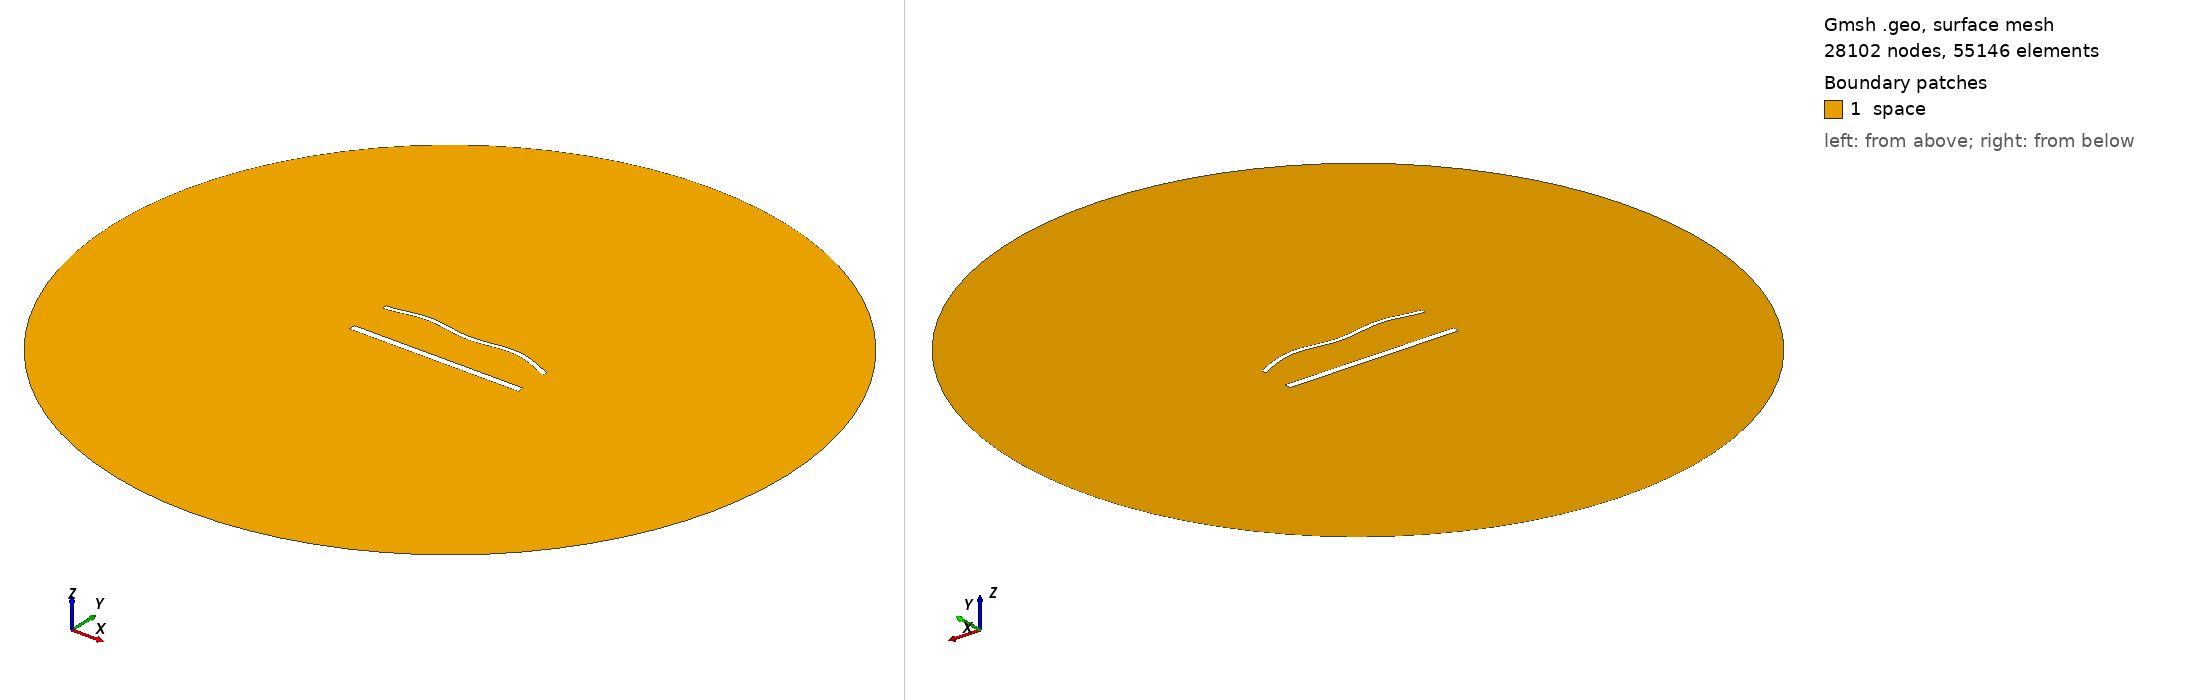

Gmsh geometry script, surface-meshed: 28102 nodes, 55146 surface elements. Boundary patches (legend numbers): 1 space. Left view from above one corner, right view from below the opposite corner. Legend entries are the model's physical surfaces. The drawing asked Gmsh for element sizes between 1% and 20% of the model's largest extent; the script's own settings can give other sizes.

=== 1833.geo (drawn) ===
//---------------------------------------
// Geometry kernel
//---------------------------------------

SetFactory("OpenCASCADE");



//---------------------------------------
// Parameters of the geometry
//---------------------------------------

// Overetch of the upper plate
overetch = 0.5;

// Distance between the plates
distance = 25.0;

// Discretization over the x axis (for the deformation)
nx = 50; 

// Length of the plate
L = 100 - overetch; 

// Number of modes
n = 4; 

// 1st mode coefficient
coeff(1) = 0.0;
beta(1) = 0.596864 * 3.1415926535 / L;

// 2nd mode coefficient
coeff(2) = 1.5;
beta(2) = 1.49418 * 3.1415926535 / L;

// 3rd mode coefficient
coeff(3) = 0.0;
beta(3) = 2.50025 * 3.1415926535 / L;

// 4th mode coefficient
coeff(4) = 1.5;
beta(4) = 3.49999 * 3.1415926535 / L;



//---------------------------------------
// Upper plate (deformed rectangle)
//---------------------------------------

// Coordiantes of the upper plate
xmin = -50;
xmax = 50 - overetch;

// Height of the upper plate
yheight = 4 - 2 * overetch;

// Indexes of the points
UpperID[] = {};
LowerID[] = {};
LeftID[] = {};
RightID[] = {};

// Point index
p = 1;

// Horizontal edges
For i In {1:nx}
    x = xmin + (i-1)*(xmax - xmin)/(nx-1);

    y_bottom = distance / 2 + overetch;
    For j In {1:n}
        C = (Cosh(beta(j)*L) + Cos(beta(j)*L)) / (Sinh(beta(j)*L) + Sin(beta(j)*L));
        y_bottom  = y_bottom + coeff(j) * (Cosh(beta(j)*(x+50)) - Cos(beta(j)*(x+50)) - C * (Sinh(beta(j)*(x+50)) - Sin(beta(j)*(x+50))));
    EndFor

    y_top = y_bottom + yheight;

    Point(p) = {x, y_top, 0, 1.0};
    UpperID[i] = p;
    p = p + 1;

    Point(p) = {x, y_bottom, 0, 1.0};
    LowerID[i] = p;
    p = p + 1;
EndFor

// Create point lists
UpperPts[] = {}; LowerPts[] = {};
For i In {1:nx}
  UpperPts[] += {UpperID[i]};
  LowerPts[] += {LowerID[i]};
EndFor

// Build splines
Spline(1) = {UpperPts[]};
Spline(2) = {LowerPts[]};
Line(3) = {LowerPts[nx-1], UpperPts[nx-1]};
Line(4) = {LowerPts[0], UpperPts[0]};

// Build the plane surface
Curve Loop(1) = {2, 3, -1, -4};
Plane Surface(1) = {1};



//---------------------------------------
// Lower plate (rectangle)
//---------------------------------------

// Vertices
Point(1001) = {-50, -distance/2, 0, 1.0};
Point(1002) = { 50, -distance/2, 0, 1.0};
Point(1003) = { 50,  -distance/2 + 4, 0, 1.0};
Point(1004) = {-50,  -distance/2 + 4, 0, 1.0};

// Edges
Line(5) = {1001, 1002};
Line(6) = {1002, 1003};
Line(7) = {1003, 1004};
Line(8) = {1004, 1001};

// Plane surface
Line Loop(2) = {5, 6, 7, 8};
Plane Surface(2) = {2}; 



//---------------------------------------
// Outer (fictious) boundary
//---------------------------------------

// Points
Point(1005) = {0, 0, 0};       // Center
Point(1006) = {200, 0, 0};     // Start point
Point(1007) = {0, 200, 0};     // 90 degrees
Point(1008) = {-200, 0, 0};    // 180 degrees
Point(1009) = {0, -200, 0};    // 270 degrees

// Circle arcs (each needs start, center, end)
Circle(9) = {1006, 1005, 1007};
Circle(10) = {1007, 1005, 1008};
Circle(11) = {1008, 1005, 1009};
Circle(12) = {1009, 1005, 1006};

// Plane surface for the entire domain
Curve Loop(3) = {9, 10, 11, 12};
Surface(3) = {3};

// Subtract the plates from the whole domain to obtain the actual domain where we want to solve the equations
BooleanDifference{ Surface{3}; Delete; }{ Surface{1}; Surface{2}; Delete; }




//---------------------------------------
// Transfinite Lines/Curves
//---------------------------------------

// Set the number of points on the boundaries
r = 6;
d = 0.15;

// Plates
Transfinite Curve {1} = 50*r/4 Using Progression 1;
Transfinite Line {2} = 50*r Using Progression 1;
Transfinite Curve {3, 4} = 2*r Using Progression 1+d;
Transfinite Line {5} = 50*r/4 Using Progression 1;
Transfinite Line {7} = 50*r Using Progression 1;
Transfinite Line {6} = 2*r Using Progression 1-d;
Transfinite Line {8} = 2*r Using Progression 1+d;

// Outer boundary
Transfinite Line {9, 10, 11, 12} = 20 Using Progression 1;



//---------------------------------------
// Physical groups
//---------------------------------------                

// Physical curves (boundaries)
Physical Line("force_segment", 10) = {2};
Physical Line("upper_plate", 11) = {1, 3, 4};
Physical Line("lower_plate", 12) = {5, 6, 7, 8};
Physical Line("boundary", 20) = {9, 10, 11, 12};

// Physical Surfaces
Physical Surface("space", 30) = {3};



//---------------------------------------
// 6. Generate the Mesh
//---------------------------------------

// 2D mesh generation
Mesh 2;
